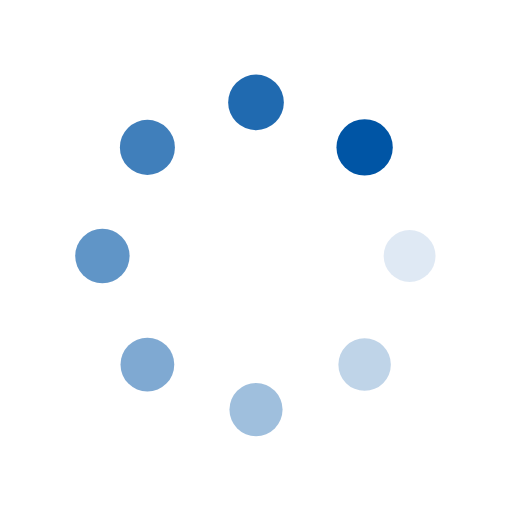
t = 0.00 s
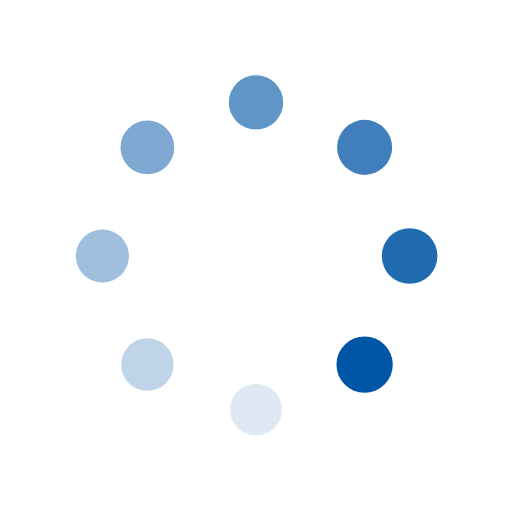
t = 0.25 s
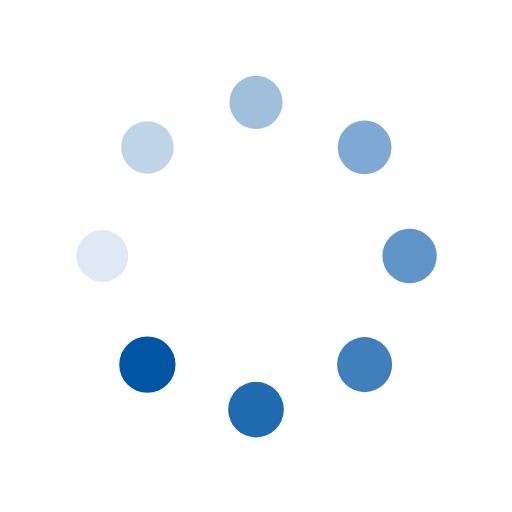
t = 0.50 s
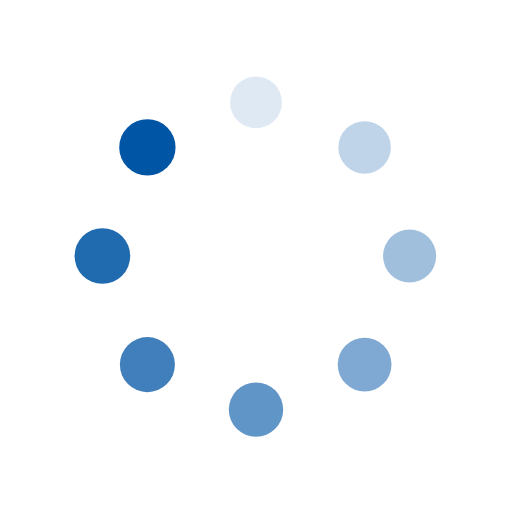
t = 0.75 s

The animated SVG that drew these frames (rendered in a browser with its animation timeline set to each time). Animation: 16 SMIL elements (animate=8,animateTransform=8); one cycle of 1.00 s, repeats indefinitely.

<svg class="lds-spin" width="200px"  height="200px"  xmlns="http://www.w3.org/2000/svg" xmlns:xlink="http://www.w3.org/1999/xlink" viewBox="0 0 100 100" preserveAspectRatio="xMidYMid" style="background: none;"><g transform="translate(80,50)">
<g transform="rotate(0)">
<circle cx="0" cy="0" r="5" fill="#0055a5" fill-opacity="1" transform="scale(1.04162 1.04162)">
  <animateTransform attributeName="transform" type="scale" begin="-0.875s" values="1.1 1.1;1 1" keyTimes="0;1" dur="1s" repeatCount="indefinite"></animateTransform>
  <animate attributeName="fill-opacity" keyTimes="0;1" dur="1s" repeatCount="indefinite" values="1;0" begin="-0.875s"></animate>
</circle>
</g>
</g><g transform="translate(71.21320343559643,71.21320343559643)">
<g transform="rotate(45)">
<circle cx="0" cy="0" r="5" fill="#0055a5" fill-opacity="0.875" transform="scale(1.05412 1.05412)">
  <animateTransform attributeName="transform" type="scale" begin="-0.75s" values="1.1 1.1;1 1" keyTimes="0;1" dur="1s" repeatCount="indefinite"></animateTransform>
  <animate attributeName="fill-opacity" keyTimes="0;1" dur="1s" repeatCount="indefinite" values="1;0" begin="-0.75s"></animate>
</circle>
</g>
</g><g transform="translate(50,80)">
<g transform="rotate(90)">
<circle cx="0" cy="0" r="5" fill="#0055a5" fill-opacity="0.75" transform="scale(1.06662 1.06662)">
  <animateTransform attributeName="transform" type="scale" begin="-0.625s" values="1.1 1.1;1 1" keyTimes="0;1" dur="1s" repeatCount="indefinite"></animateTransform>
  <animate attributeName="fill-opacity" keyTimes="0;1" dur="1s" repeatCount="indefinite" values="1;0" begin="-0.625s"></animate>
</circle>
</g>
</g><g transform="translate(28.786796564403577,71.21320343559643)">
<g transform="rotate(135)">
<circle cx="0" cy="0" r="5" fill="#0055a5" fill-opacity="0.625" transform="scale(1.07912 1.07912)">
  <animateTransform attributeName="transform" type="scale" begin="-0.5s" values="1.1 1.1;1 1" keyTimes="0;1" dur="1s" repeatCount="indefinite"></animateTransform>
  <animate attributeName="fill-opacity" keyTimes="0;1" dur="1s" repeatCount="indefinite" values="1;0" begin="-0.5s"></animate>
</circle>
</g>
</g><g transform="translate(20,50.00000000000001)">
<g transform="rotate(180)">
<circle cx="0" cy="0" r="5" fill="#0055a5" fill-opacity="0.5" transform="scale(1.09162 1.09162)">
  <animateTransform attributeName="transform" type="scale" begin="-0.375s" values="1.1 1.1;1 1" keyTimes="0;1" dur="1s" repeatCount="indefinite"></animateTransform>
  <animate attributeName="fill-opacity" keyTimes="0;1" dur="1s" repeatCount="indefinite" values="1;0" begin="-0.375s"></animate>
</circle>
</g>
</g><g transform="translate(28.78679656440357,28.786796564403577)">
<g transform="rotate(225)">
<circle cx="0" cy="0" r="5" fill="#0055a5" fill-opacity="0.375" transform="scale(1.00412 1.00412)">
  <animateTransform attributeName="transform" type="scale" begin="-0.25s" values="1.1 1.1;1 1" keyTimes="0;1" dur="1s" repeatCount="indefinite"></animateTransform>
  <animate attributeName="fill-opacity" keyTimes="0;1" dur="1s" repeatCount="indefinite" values="1;0" begin="-0.25s"></animate>
</circle>
</g>
</g><g transform="translate(49.99999999999999,20)">
<g transform="rotate(270)">
<circle cx="0" cy="0" r="5" fill="#0055a5" fill-opacity="0.25" transform="scale(1.01662 1.01662)">
  <animateTransform attributeName="transform" type="scale" begin="-0.125s" values="1.1 1.1;1 1" keyTimes="0;1" dur="1s" repeatCount="indefinite"></animateTransform>
  <animate attributeName="fill-opacity" keyTimes="0;1" dur="1s" repeatCount="indefinite" values="1;0" begin="-0.125s"></animate>
</circle>
</g>
</g><g transform="translate(71.21320343559643,28.78679656440357)">
<g transform="rotate(315)">
<circle cx="0" cy="0" r="5" fill="#0055a5" fill-opacity="0.125" transform="scale(1.02912 1.02912)">
  <animateTransform attributeName="transform" type="scale" begin="0s" values="1.1 1.1;1 1" keyTimes="0;1" dur="1s" repeatCount="indefinite"></animateTransform>
  <animate attributeName="fill-opacity" keyTimes="0;1" dur="1s" repeatCount="indefinite" values="1;0" begin="0s"></animate>
</circle>
</g>
</g></svg>
